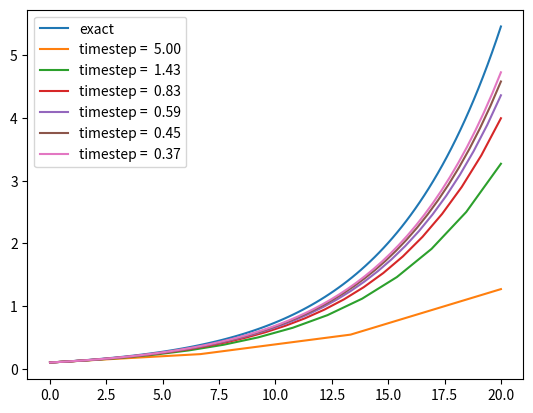

Write Python code to recreate this figure.
import numpy as np
import matplotlib.pyplot as plt


class ODESolver:
    def __init__(self, f):
        self.f = f

    def advance(self):
        """Advance solution one time step."""
        raise NotImplementedError  # implement in subclass

    def set_initial_condition(self, U0):
        self.U0 = float(U0)

    def solve(self, time_points):
        self.t = np.asarray(time_points)
        N = len(self.t)
        self.u = np.zeros(N)
        # Assume that self.t[0] corresponds to self.U0
        self.u[0] = self.U0

        # Time loop
        for n in range(N-1):
            self.n = n
            self.u[n+1] = self.advance()
        return self.u, self.t


class ForwardEuler(ODESolver):
    def advance(self):
        u, f, n, t = self.u, self.f, self.n, self.t

        dt = t[n+1] - t[n]
        unew = u[n] + dt*f(u[n], t[n])
        return unew


def f(u, t):
    return u/5


forward_euler = ForwardEuler(f)

forward_euler.set_initial_condition(0.1)

time_points = [i for i in range(0, 21, 5)]

u, t = forward_euler.solve(time_points)

plt.plot(t, u, label="timestep = 5")

# plotting the exact function


def exact(t): return 0.1*np.exp(0.2*t)


t = np.linspace(0, 20, 101)

plt.plot(t, exact(t), label="exact")

plt.legend()
plt.savefig("simple_ODE_class_ODESolver_c.png")

plt.clf()


def exact(t): return 0.1*np.exp(0.2*t)


t = np.linspace(0, 20, 101)

plt.plot(t, exact(t), label="exact")

for i in range(4, 60, 10):
    time_points = np.linspace(0, 20, i)
    u, t = forward_euler.solve(time_points)
    plt.plot(t, u, label=f"timestep = {20/i: .2f}")

plt.legend()
plt.savefig("simple_ODE_class_ODESolver_f.png")
plt.show()

'''
[redacted]
'''
